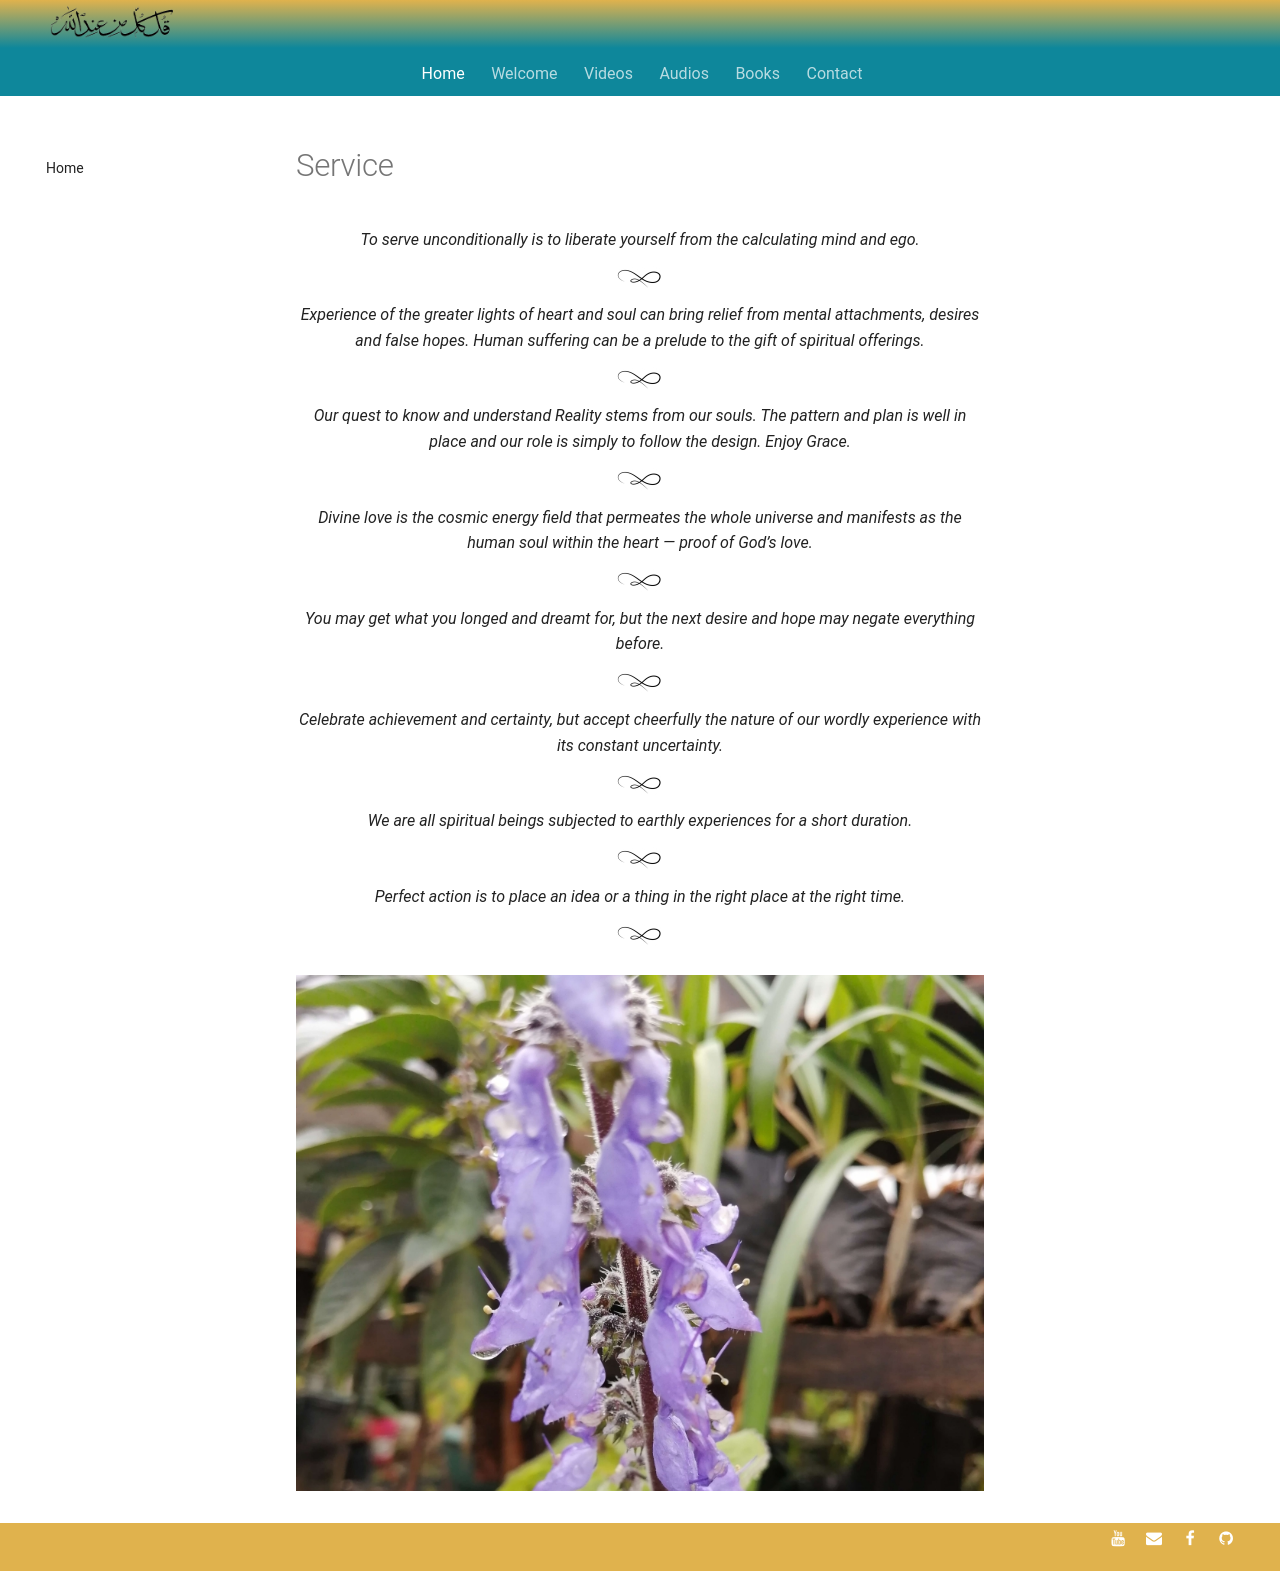

repository: SFH-Foundation/sfhfoundation · page: pointers/spectrum/service/index.html · generator: mkdocs

---
title: Service
description: Short sufi indications for how best to serve in this world.
image: assets/images/19.jpg
---

# Service

<div class="aphorism-text">

To serve unconditionally is to liberate yourself from the calculating mind and ego.  

<div class="div"></div>

Experience of the greater lights of heart and soul can bring relief from mental attachments, desires and false hopes. Human suffering can be a prelude to the gift of spiritual offerings.  

<div class="div"></div>

Our quest to know and understand Reality stems from our souls. The pattern and plan is well in place and our role is simply to follow the design. Enjoy Grace. 

<div class="div"></div>

Divine love is the cosmic energy field that permeates the whole universe and manifests as the human soul within the heart — proof of God’s love. 

<div class="div"></div>

You may get what you longed and dreamt for, but the next desire and hope may negate everything before.

<div class="div"></div>

Celebrate achievement and certainty, but accept cheerfully the nature of our wordly experience with its constant uncertainty.

<div class="div"></div>

We are all spiritual beings subjected to earthly experiences for a short duration.  

<div class="div"></div>

Perfect action is to place an idea or a thing in the right place at the right time. 

<div class="div"></div>

</div>

![](../../assets/images/19.jpg)
